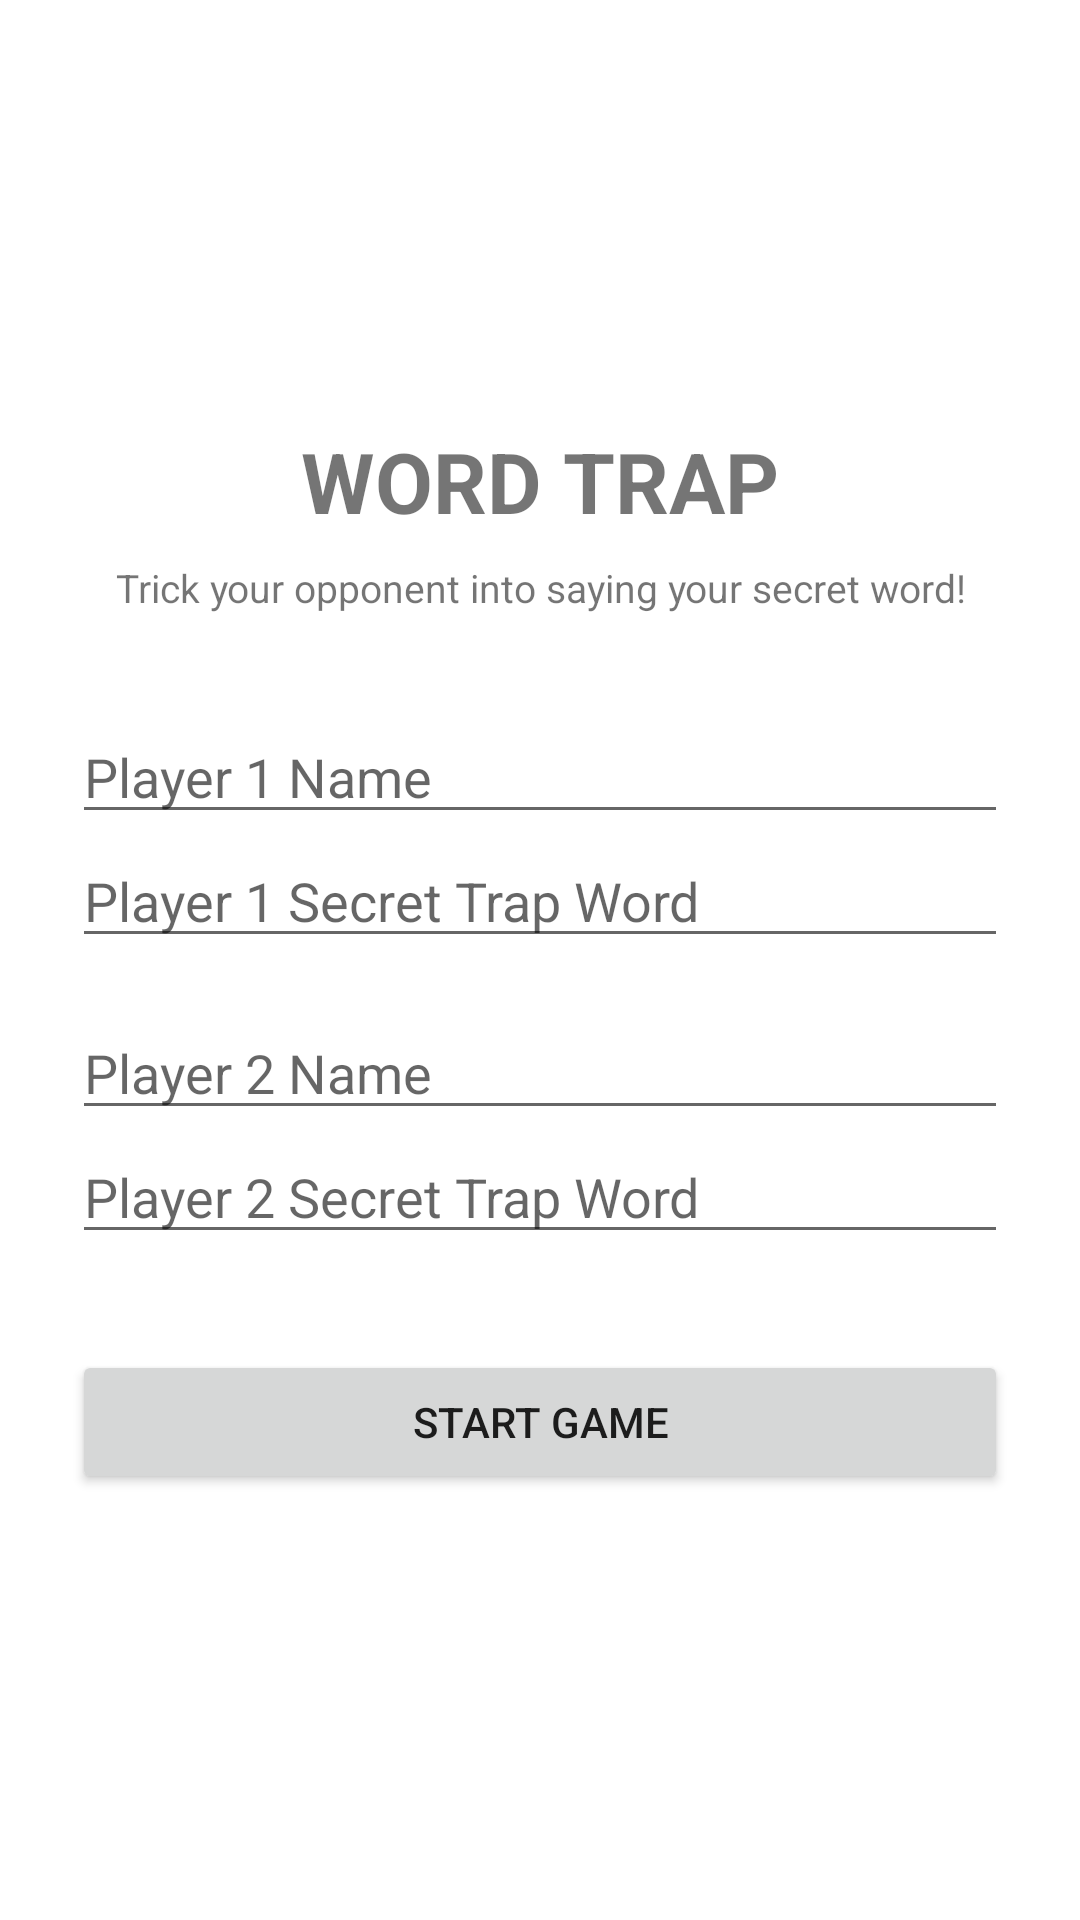

The Android layout XML behind this screen, and the referenced resources:
<!-- AndroidManifest.xml: application theme Theme.DareU -->
<!-- res/layout/activity_setup.xml -->
<?xml version="1.0" encoding="utf-8"?>
<LinearLayout xmlns:android="http://schemas.android.com/apk/res/android"
    android:layout_width="match_parent"
    android:layout_height="match_parent"
    android:orientation="vertical"
    android:padding="24dp"
    android:gravity="center">

    <TextView
        android:text="WORD TRAP"
        android:textSize="28sp"
        android:textStyle="bold"
        android:layout_marginBottom="8dp"
        android:layout_width="wrap_content"
        android:layout_height="wrap_content"/>

    <TextView
        android:text="Trick your opponent into saying your secret word!"
        android:textSize="13sp"
        android:gravity="center"
        android:layout_marginBottom="32dp"
        android:layout_width="wrap_content"
        android:layout_height="wrap_content"/>

    <EditText
        android:id="@+id/p1Name"
        android:hint="Player 1 Name"
        android:inputType="textPersonName"
        android:layout_width="match_parent"
        android:layout_height="wrap_content"/>

    <EditText
        android:id="@+id/p1Word"
        android:hint="Player 1 Secret Trap Word"
        android:inputType="textPassword"
        android:layout_width="match_parent"
        android:layout_height="wrap_content"
        android:layout_marginBottom="16dp"/>

    <EditText
        android:id="@+id/p2Name"
        android:hint="Player 2 Name"
        android:inputType="textPersonName"
        android:layout_width="match_parent"
        android:layout_height="wrap_content"/>

    <EditText
        android:id="@+id/p2Word"
        android:hint="Player 2 Secret Trap Word"
        android:inputType="textPassword"
        android:layout_width="match_parent"
        android:layout_height="wrap_content"
        android:layout_marginBottom="32dp"/>

    <Button
        android:id="@+id/startButton"
        android:text="START GAME"
        android:layout_width="match_parent"
        android:layout_height="wrap_content"/>

</LinearLayout>
<!-- resources referenced by this layout -->
<resources>
  <style name="Theme.DareU" parent="Theme.MaterialComponents.DayNight.DarkActionBar">
          
          <item name="colorPrimary">@color/purple_500</item>
          <item name="colorPrimaryVariant">@color/purple_700</item>
          <item name="colorOnPrimary">@color/white</item>
          
          <item name="colorSecondary">@color/teal_200</item>
          <item name="colorSecondaryVariant">@color/teal_700</item>
          <item name="colorOnSecondary">@color/black</item>
          
          <item name="android:statusBarColor">?attr/colorPrimaryVariant</item>
          
      </style>
  <!-- not gathered from this repository: default colours our renderer supplied (Android Studio template values) -->
  <color name="purple_500">#FF6200EE</color>
  <color name="purple_700">#FF3700B3</color>
  <color name="teal_200">#FF03DAC5</color>
  <color name="teal_700">#FF018786</color>
  <color name="black">#FF000000</color>
  <color name="white">#FFFFFFFF</color>
</resources>
